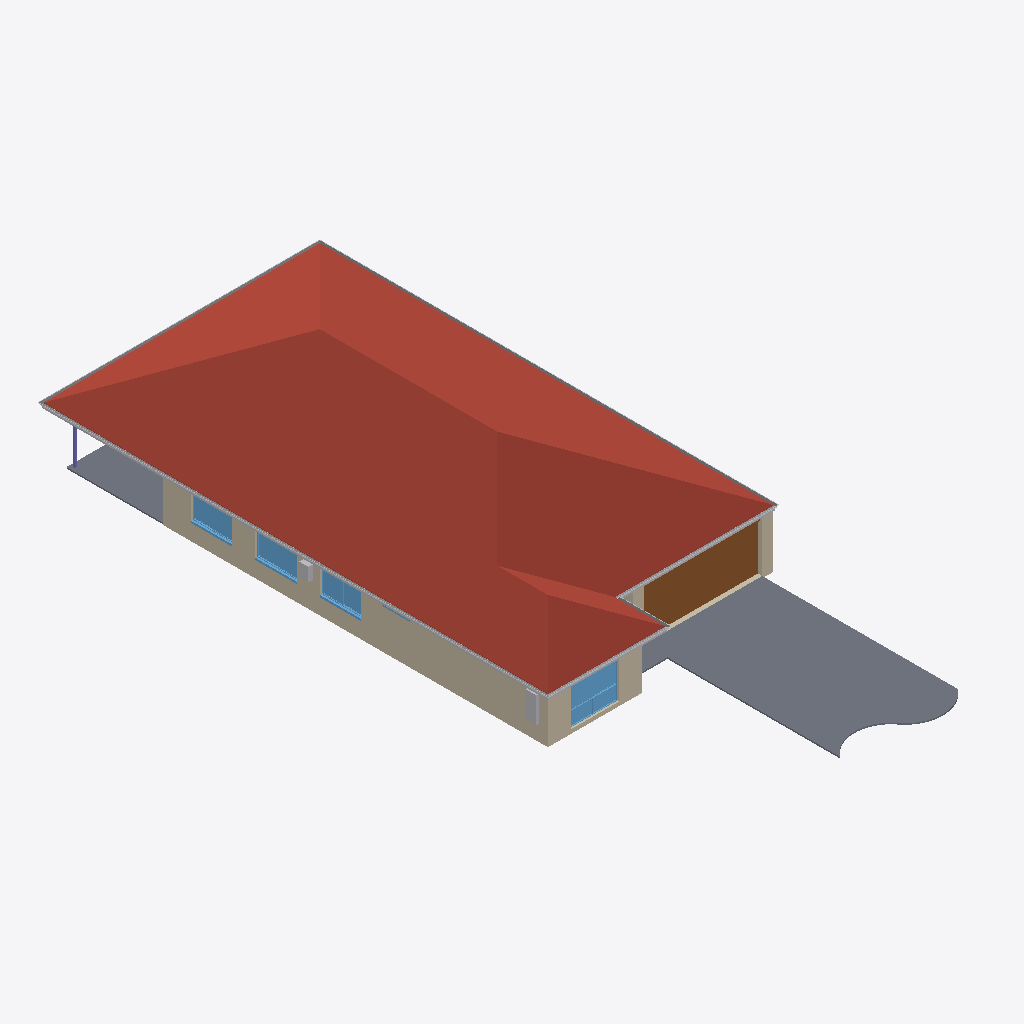
Isometric view of an IFC building model (IFC-SPF (STEP), schema IFC2X3, length unit millimetre), seen from the south-west, elements coloured by IFC class (only those large enough to see are counted): 8 walls (beige), 8 other elements (light grey), 6 roofs (red-brown), 5 windows (light blue), 3 slabs (grey), 1 door (brown), 1 column (violet).
Extent 12.2 m × 28.9 m × 5.4 m (x, y, z). Storeys (3): SUBFLOOR at -0.17 m; F.F.L. at 0.00 m; CEILING at 2.44 m. Elements (203): 57 IfcFurnishingElement, 57 IfcWallStandardCase, 36 IfcSlab, 16 IfcDoor, 13 IfcWindow, 9 IfcColumn, 8 IfcWall, 6 IfcBeam, 1 IfcBuildingElementProxy.

HEADER;
FILE_DESCRIPTION(('ViewDefinition [CoordinationView_V2.0]','Option [Drawing Scale: 100.000000]','Option [Global Unique Identifiers (GUID): Keep existing]','Option [Elements to export: Visible elements (on all stories)]','Option [Partial Structure Display: Entire Model]','Option [IFC Domain: All]','Option [Structural Function: All Elements]','Option [Bounding Box: Off]','[21 more]'),'2;1');
FILE_NAME('C:\\Users\\luca\\Desktop\\IFC.ifc','2020-08-27T15:03:39',('Architect'),('Building Designer Office'),'The EXPRESS Data Manager Version 5.02.0100.09 : ','IFC file generated by GRAPHISOFT ARCHICAD-64 20.','The authorising person');
FILE_SCHEMA(('IFC2X3'));
ENDSEC;
DATA;
#42=IFCPROJECT('344O7vICcwH8qAEnwJDjSU',#12,'Project',$,$,$,$,(#39),#26);
#59=IFCSITE('20FpTZCqJy2vhVJYtjuIce',#12,'Site',$,$,#56,$,$,.ELEMENT.,(-31,-57,0,0),(115,52,0,0),0.0,$,$);
#80=IFCBUILDING('00tMo7QcxqWdIGvc4sMN2A',#12,'Building',$,$,#78,$,$,.ELEMENT.,$,$,$);
#95=IFCBUILDINGSTOREY('005JbujbR0IOSHd6Sra5MA',#12,'SUBFLOOR',$,$,#93,$,$,.ELEMENT.,-172.0);
#1322=IFCBUILDINGSTOREY('3jKMHg1o$tJgqXhJf56iL0',#12,'F.F.L.',$,$,#1321,$,$,.ELEMENT.,0.0);
#132686=IFCBUILDINGSTOREY('1eLJGPD2_xGApwsiJHmzoz',#12,'CEILING',$,$,#132685,$,$,.ELEMENT.,2435.0);
#142851=IFCSLAB('0iR6T13fJdI96PiJPVdP4N',#12,'Roof0009',$,$,#142819,#142848,'2C6C6741-0E94-E748-9199-B1365F9D9117',.ROOF.);
#142908=IFCSLAB('1EWDMirz3NGuijE2Axw25J',#12,'Roof0009',$,$,#142880,#142905,'4E80D5AC-D7D0-D743-8B2D-3822BBE82153',.ROOF.);
#150721=IFCSLAB('1GtAkqABiZHhzKcBBW6Qj2',#12,'Roof0009',$,$,#150693,#150718,'50DCABB4-28BB-2346-BF54-98B2E019AB42',.ROOF.);
#169=IFCSLAB('3Bo08yxnoiHe1Xy652jHrz',#12,'Slab006',$,$,#108,#164,'CBC8023C-EF1C-AC46-8061-F06142B51D7D',.FLOOR.);
#142963=IFCSLAB('3RKvxV8od1Ih8vRH4$mdoY',#12,'Roof0009',$,$,#142937,#142960,'DB539EDF-2329-C14A-B239-6D113FC27CA2',.ROOF.);
#73349=IFCWALLSTANDARDCASE('3tD0H$63D0IB3Ifz4AXfZM',#12,'Wall228',$,$,#73311,#73345,'F734047F-1833-4048-B0D2-A7D10A8698D6');
#1221=IFCSLAB('1A2M9nJy__Jhw6vqHS285a',#12,'Slab006',$,$,#1161,#1218,'4A096271-4FCF-BE4E-BE86-E7445C088164',.FLOOR.);
#134900=IFCSLAB('0obGa09MRuG96xl7CV69gi',#12,'Roof0009',$,$,#134872,#134897,'32950900-2566-F840-91BB-BC731F189AAC',.ROOF.);
#101226=IFCDOOR('128UasXOqAJR5yABOmFUdP',#12,'D39',$,$,#100587,#101222,'4221E936-858D-0A4D-B17C-28B6303DE9D9',2229.0,5110.0);
#365=IFCSLAB('2TBIbXByn2Gfz1eMZ7NHgJ',#12,'Slab006',$,$,#334,#362,'9D2D2961-2FCC-4242-9F41-A168C75D1A93',.FLOOR.);
#153360=IFCFURNISHINGELEMENT('0_YHDQZg8CGR$nioSiEjLZ',#12,'R001',$,$,#152943,#153357,'3E89135A-8EA2-0C41-BFF1-B3272C3AD563');
#86609=IFCWALLSTANDARDCASE('1bw2QPDYcRIwmoAYY9bteN',#12,'Wall239',$,$,#86571,#86605,'65E82699-3629-9B4B-AC32-2A2889977A17');
#87475=IFCWINDOW('0UuFvBbOk3HAHjYJApv6Lf',#12,'W-54',$,$,#86698,#87471,'1EE0FE4B-958B-8344-A46D-8932B3E46569',2143.0,2110.0);
#158385=IFCSLAB('0rk9yFWkVBI8mg3roTImjT',#12,'Roof0009',$,$,#158357,#158382,'35B89F0F-82E7-CB48-8C2A-0F5C9D4B0B5D',.ROOF.);
#571=IFCWALLSTANDARDCASE('2h_Y3VEG7zGgOGYg2szviF',#12,'Wall162',$,$,#533,#567,'ABFA20DF-3901-FD42-A610-8AA0B6F79B0F');
#160474=IFCFURNISHINGELEMENT('37L8wCfa29HvLIMcVyJePU',#12,'R001',$,$,#160057,#160471,'C7548E8C-A640-8947-9552-5A67FC4E865E');
#100504=IFCWALLSTANDARDCASE('3KAKrutBQcGRsy$Oi_ycml',#12,'Wall208',$,$,#100466,#100500,'D4294D78-DCB6-A641-BDBC-FD8B3EF26C2F');
#75037=IFCWINDOW('0hw9gYA1ylHgXpgT7fV_rC',#12,'W-57',$,$,#74390,#75033,'2BE89AA2-281F-2F46-A873-A9D1E97FED4C',1543.0,1810.0);
#74353=IFCWINDOW('2qdUb95AhfJBkSpW9hOT3J',#12,'W-58',$,$,#73694,#74349,'B49DE949-14AA-E94C-BB9C-CE026B61D0D3',1543.0,1810.0);
#75728=IFCWINDOW('2Eyfus_aGDIfjCpmUMhI68',#12,'W-56',$,$,#75065,#75724,'8EF29E36-FA44-0D4A-9B4C-CF0796AD2188',1543.0,1810.0);
#152924=IFCFURNISHINGELEMENT('3GR1UNKnpvJxKfoLthNsRl',#12,'R001',$,$,#152507,#152921,'D06C1797-531C-F94F-B529-C95DEB5F66EF');
#152488=IFCFURNISHINGELEMENT('0tKUhHqWFTJQRwVXw9k$a0',#12,'R001',$,$,#152071,#152485,'3751EAD1-D203-DD4D-A6FA-7E1E89BBF900');
#153796=IFCFURNISHINGELEMENT('2zapr0Z$saHgXg6wB57dDM',#12,'R001',$,$,#153379,#153793,'BD933D40-8FFD-A446-A86A-1BA2C51E7356');
#805=IFCWALLSTANDARDCASE('0fcTSB57E1JOorSiNPsZ8v',#12,'Wall180',$,$,#767,#801,'2999D70B-1473-814D-8CB5-72C5D9DA3239');
#49054=IFCBUILDINGELEMENTPROXY('24VdRISEZtHvwwVYLexYra',#12,'W053',$,$,#48158,#49051,'847E76D2-70E8-F747-9EBA-7E2568EE2D64',$);
#48102=IFCWALLSTANDARDCASE('19gLdETgxbJAgg1CmByK5b',#12,'Wall240',$,$,#48064,#48098,'49A959CE-76AE-E54C-AAAA-04CC0BF14165');
#86176=IFCFURNISHINGELEMENT('1gaOLt6GxUHxSf_bq5k1CO',#12,'R024',$,$,#86117,#86173,'6A918577-190E-DE47-B729-FA5D05B81318');
#151238=IFCFURNISHINGELEMENT('2Y9rLsZ0bUIwrdZMXwBDzL',#12,'R001',$,$,#150809,#151235,'A2275576-8C09-5E4B-AD67-8D687A2CDF55');
#72637=IFCCOLUMN('09oVECbSg6GRI89_NycOUV',#12,'Col-001',$,'Post 90 x 90',#72611,#72634,'09C9F38C-95CA-8641-B488-27E5FC99879F');
#83616=IFCWALLSTANDARDCASE('3a6ijfVb$4H9GWtaN2L2BV',#12,'Wall210',$,$,#83578,#83612,'E41ACB69-7E5F-C444-9420-DE45C25422DF');
#504=IFCWALLSTANDARDCASE('0SbspzjpTqJAD3fIGJ8dfJ',#12,'Wall181',$,$,#466,#500,'1C976CFD-B737-744C-A343-A52413227A53');
#76470=IFCWINDOW('2e_fnL6xoqJRHt19WErKtH',#12,'W-55',$,$,#75756,#76466,'A8FA9C55-1BBC-B44D-B477-04980ED54DD1',514.0,1210.0);
ENDSEC;
